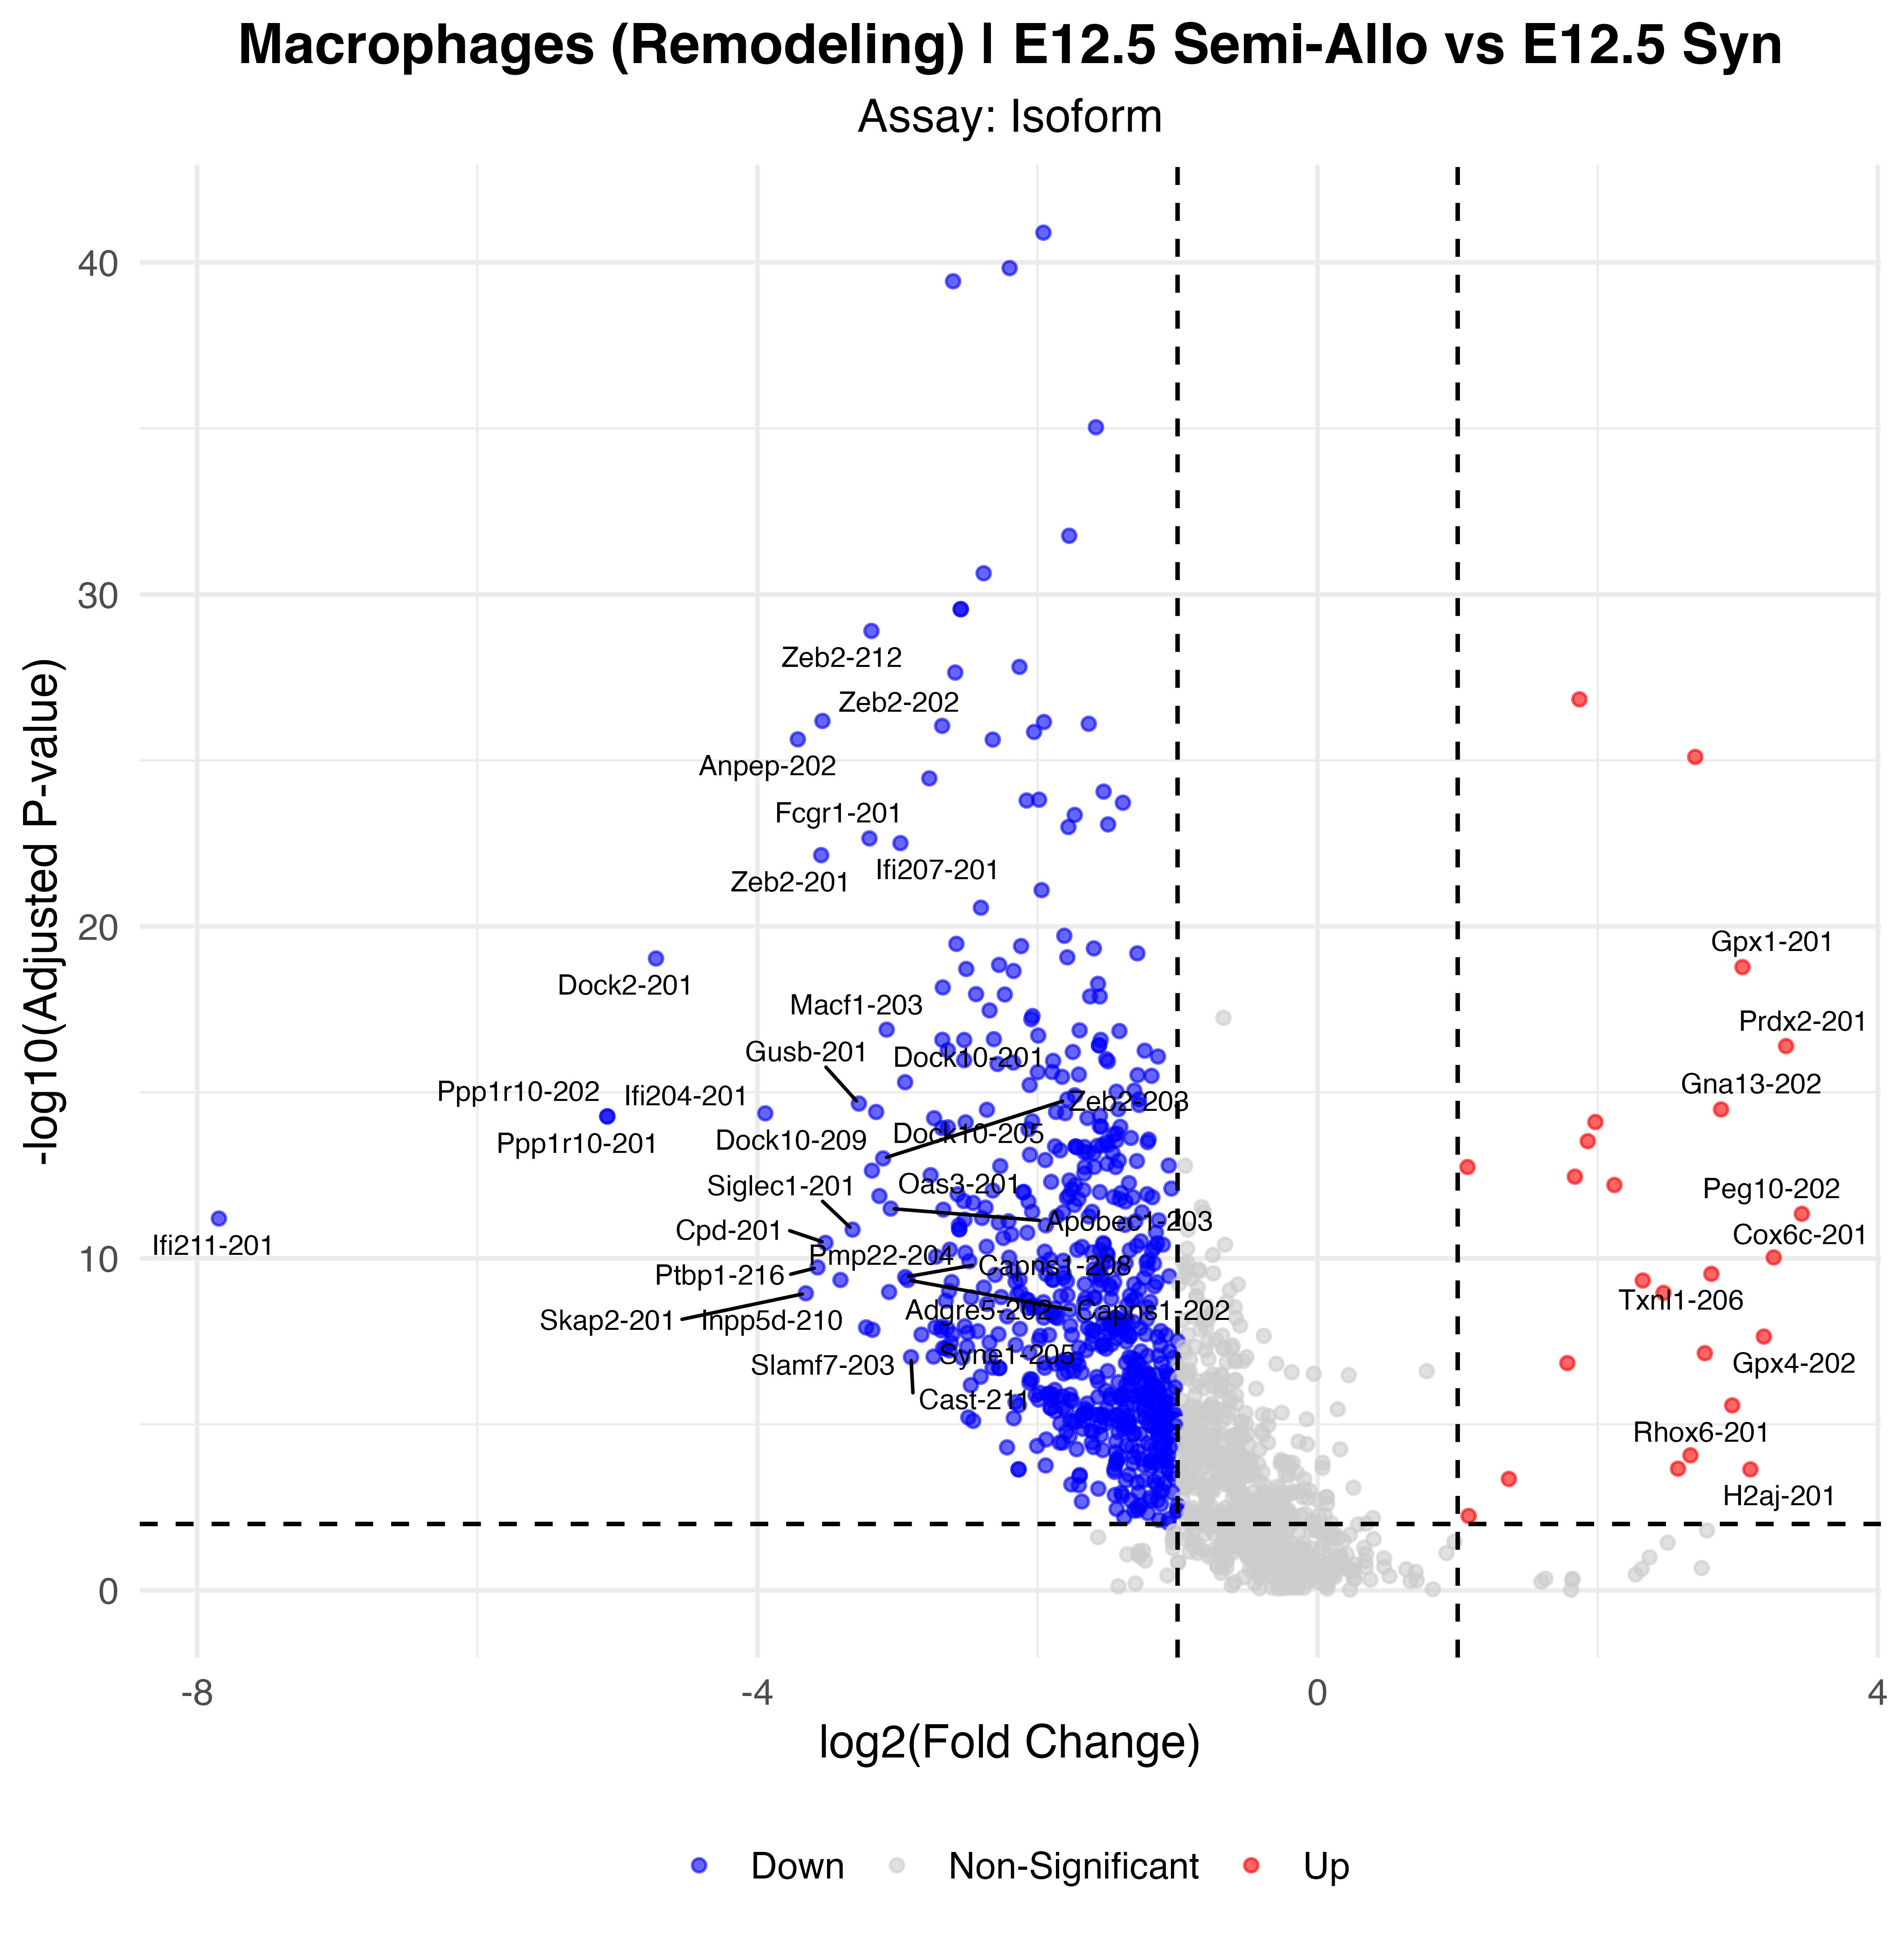

Data behind this chart, as committed beside it:
p_val, avg_log2FC, pct.1, pct.2, p_val_adj, gene, p_val_adj_plot, Significance
1.64497399284813e-46, -1.958, 0.788, 0.987, 1.2642283124635e-41, Vim-201, 1.2642283124635e-41, Down
1.92249377600072e-45, -2.199, 0.701, 0.98, 1.47751336660759e-40, Lyz2-201, 1.47751336660759e-40, Down
4.80608181388785e-45, -2.603, 0.321, 0.941, 3.69366611724537e-40, Ctss-202, 3.69366611724537e-40, Down
1.19629795770742e-40, -1.583, 0.708, 0.99, 9.19402832416464e-36, Eef1a1-201, 9.19402832416464e-36, Down
2.22418926288177e-37, -1.774, 0.504, 0.974, 1.70937841609516e-32, Ctsb-201, 1.70937841609516e-32, Down
3.00399003871989e-36, -2.385, 0.299, 0.915, 2.30868650435778e-31, Anxa2-201, 2.30868650435778e-31, Down
3.62055670110367e-35, -2.548, 0.124, 0.806, 2.78254264706622e-30, Mpeg1-201, 2.78254264706622e-30, Down
3.62055670110367e-35, -2.548, 0.124, 0.806, 2.78254264706622e-30, ENSMUST00000249873.1, 2.78254264706622e-30, Down
1.63780870954877e-34, -3.186, 0.08, 0.726, 1.25872150563661e-29, Zeb2-212, 1.25872150563661e-29, Down
1.98158246942126e-33, -2.129, 0.234, 0.857, 1.52292539104902e-28, Msn-201, 1.52292539104902e-28, Down
2.93118282887662e-33, -2.588, 0.27, 0.823, 2.25273125130483e-28, Ctss-201, 2.25273125130483e-28, Down
1.88230280065987e-32, 1.869, 0.985, 0.967, 1.44662499441914e-27, Tpt1-201, 1.44662499441914e-27, Up
8.43771170358688e-32, -3.536, 0.073, 0.683, 6.48471895267466e-27, Zeb2-202, 6.48471895267466e-27, Down
9.06448412984982e-32, -1.954, 0.277, 0.864, 6.96641863315478e-27, Ahnak-202, 6.96641863315478e-27, Down
1.02581473722508e-31, -1.634, 0.416, 0.916, 7.88379658146961e-27, Iqgap1-201, 7.88379658146961e-27, Down
1.18736422360352e-31, -2.681, 0.168, 0.78, 9.12536900408247e-27, Lilrb4a-205, 9.12536900408247e-27, Down
1.80773746109308e-31, -2.024, 0.328, 0.88, 1.38931854834847e-26, Ubc-203, 1.38931854834847e-26, Down
3.01586349316253e-31, -3.711, 0.102, 0.693, 2.31781172903513e-26, Anpep-202, 2.31781172903513e-26, Down
3.0708600904155e-31, -2.32, 0.109, 0.752, 2.36007881388793e-26, C3ar1-201, 2.36007881388793e-26, Down
1.02188592769692e-30, 2.696, 0.796, 0.654, 7.85360210872189e-26, Set-201, 7.85360210872189e-26, Up
4.52694385671906e-30, -2.772, 0.117, 0.736, 3.47913743164287e-25, Myof-211, 3.47913743164287e-25, Down
1.13143222412531e-29, -1.528, 0.642, 0.947, 8.69550921529267e-25, H2-D1-202, 8.69550921529267e-25, Down
1.98621522550504e-29, -1.989, 0.226, 0.826, 1.52648584940965e-24, Cd68-201, 1.52648584940965e-24, Down
2.09374846254546e-29, -2.077, 0.219, 0.814, 1.60912944340469e-24, Lilrb4a-201, 1.60912944340469e-24, Down
2.45091983593287e-29, -1.391, 0.518, 0.974, 1.88362993070784e-24, B2m-201, 1.88362993070784e-24, Down
5.71028931620749e-29, -1.734, 0.394, 0.916, 4.38858575107811e-24, Plin2-201, 4.38858575107811e-24, Down
1.10147299838692e-28, -1.496, 0.409, 0.947, 8.46526058180284e-24, Ubc-202, 8.46526058180284e-24, Down
1.32231869218592e-28, -1.779, 0.474, 0.943, 1.01625480769256e-23, Ctsd-202, 1.01625480769256e-23, Down
2.90861139422895e-28, -3.2, 0.051, 0.627, 2.23538420092072e-23, Fcgr1-201, 2.23538420092072e-23, Down
4.02692804405021e-28, -2.979, 0.095, 0.677, 3.09485527897435e-23, Ifi207-201, 3.09485527897435e-23, Down
9.28527885493589e-28, -3.545, 0.051, 0.612, 7.13610821117242e-23, Zeb2-201, 7.13610821117242e-23, Down
1.05113721038503e-26, -1.971, 0.146, 0.736, 8.07840991669314e-22, Ctsh-201, 8.07840991669314e-22, Down
3.5554642861016e-26, -2.404, 0.109, 0.675, 2.73251652244052e-21, Rnf213-201, 2.73251652244052e-21, Down
2.49596230905193e-25, -1.809, 0.226, 0.791, 1.91824687299877e-20, Esd-207, 1.91824687299877e-20, Down
4.3678319268173e-25, -2.579, 0.058, 0.598, 3.35685354903617e-20, Nckap1l-201, 3.35685354903617e-20, Down
5.09425178187094e-25, -2.117, 0.175, 0.742, 3.91513626443909e-20, Msr1-202, 3.91513626443909e-20, Down
5.97431585978496e-25, -1.598, 0.255, 0.836, 4.59150071087913e-20, Lrp1-201, 4.59150071087913e-20, Down
8.44064397889821e-25, -1.287, 0.504, 0.952, 6.48697252354243e-20, Prdx1-204, 6.48697252354243e-20, Down
1.11059988327211e-24, -1.787, 0.248, 0.813, 8.53540434289946e-20, Slfn2-201, 8.53540434289946e-20, Down
1.20354285645355e-24, -4.724, 0.022, 0.524, 9.24970826898809e-20, Dock2-201, 9.24970826898809e-20, Down
1.87907377086851e-24, -2.274, 0.109, 0.654, 1.44414335586328e-19, Rnf213-202, 1.44414335586328e-19, Down
2.19109250316909e-24, 3.033, 0.73, 0.519, 1.68394223238558e-19, Gpx1-201, 1.68394223238558e-19, Up
2.49396606795995e-24, -2.509, 0.131, 0.67, 1.91671268186994e-19, Dab2-202, 1.91671268186994e-19, Down
2.86164824735003e-24, -2.171, 0.234, 0.785, 2.19929114401839e-19, Gnas-202, 2.19929114401839e-19, Down
6.99192879375482e-24, -1.568, 0.336, 0.859, 5.37357695515233e-19, Capg-202, 5.37357695515233e-19, Down
8.95322675403886e-24, -2.676, 0.058, 0.583, 6.88091288954903e-19, Clec4d-201, 6.88091288954903e-19, Down
1.42955059856681e-23, -2.439, 0.102, 0.635, 1.09866681702254e-18, Akap13-205, 1.09866681702254e-18, Down
1.46232496571382e-23, -2.234, 0.161, 0.695, 1.1238552291497e-18, Lcp1-206, 1.1238552291497e-18, Down
1.67076870370902e-23, -1.625, 0.577, 0.931, 1.28405257954853e-18, Ctsl-205, 1.28405257954853e-18, Down
1.67403206772101e-23, -1.555, 0.401, 0.903, 1.2865606053263e-18, Lmna-201, 1.2865606053263e-18, Down
4.40660885096068e-23, -2.342, 0.109, 0.64, 3.38665516631732e-18, Myof-202, 3.38665516631732e-18, Down
6.53089085009152e-23, -2.036, 0.102, 0.631, 5.01925085392934e-18, Akap13-201, 5.01925085392934e-18, Down
8.12181821387921e-23, -2.044, 0.168, 0.698, 6.24194217009473e-18, Aldoa-202, 6.24194217009473e-18, Down
1.67485292858823e-22, -3.077, 0.131, 0.639, 1.2871914697372e-17, Macf1-203, 1.2871914697372e-17, Down
1.75921059489339e-22, -1.699, 0.109, 0.649, 1.35202371059937e-17, Mpp1-201, 1.35202371059937e-17, Down
1.84738874603306e-22, -1.415, 0.263, 0.837, 1.41979214687625e-17, Fcgr3-201, 1.41979214687625e-17, Down
2.52572550376536e-22, -1.995, 0.124, 0.657, 1.94112107866383e-17, Myof-201, 1.94112107866383e-17, Down
3.24334916925301e-22, -2.312, 0.117, 0.622, 2.49264357053771e-17, Fcgr3-203, 2.49264357053771e-17, Down
3.39057566272851e-22, -2.68, 0.058, 0.56, 2.60579301983337e-17, H2-T23-201, 2.60579301983337e-17, Down
3.40716673682875e-22, -1.549, 0.285, 0.828, 2.61854392392237e-17, Tgm2-201, 2.61854392392237e-17, Down
... 619 more rows
